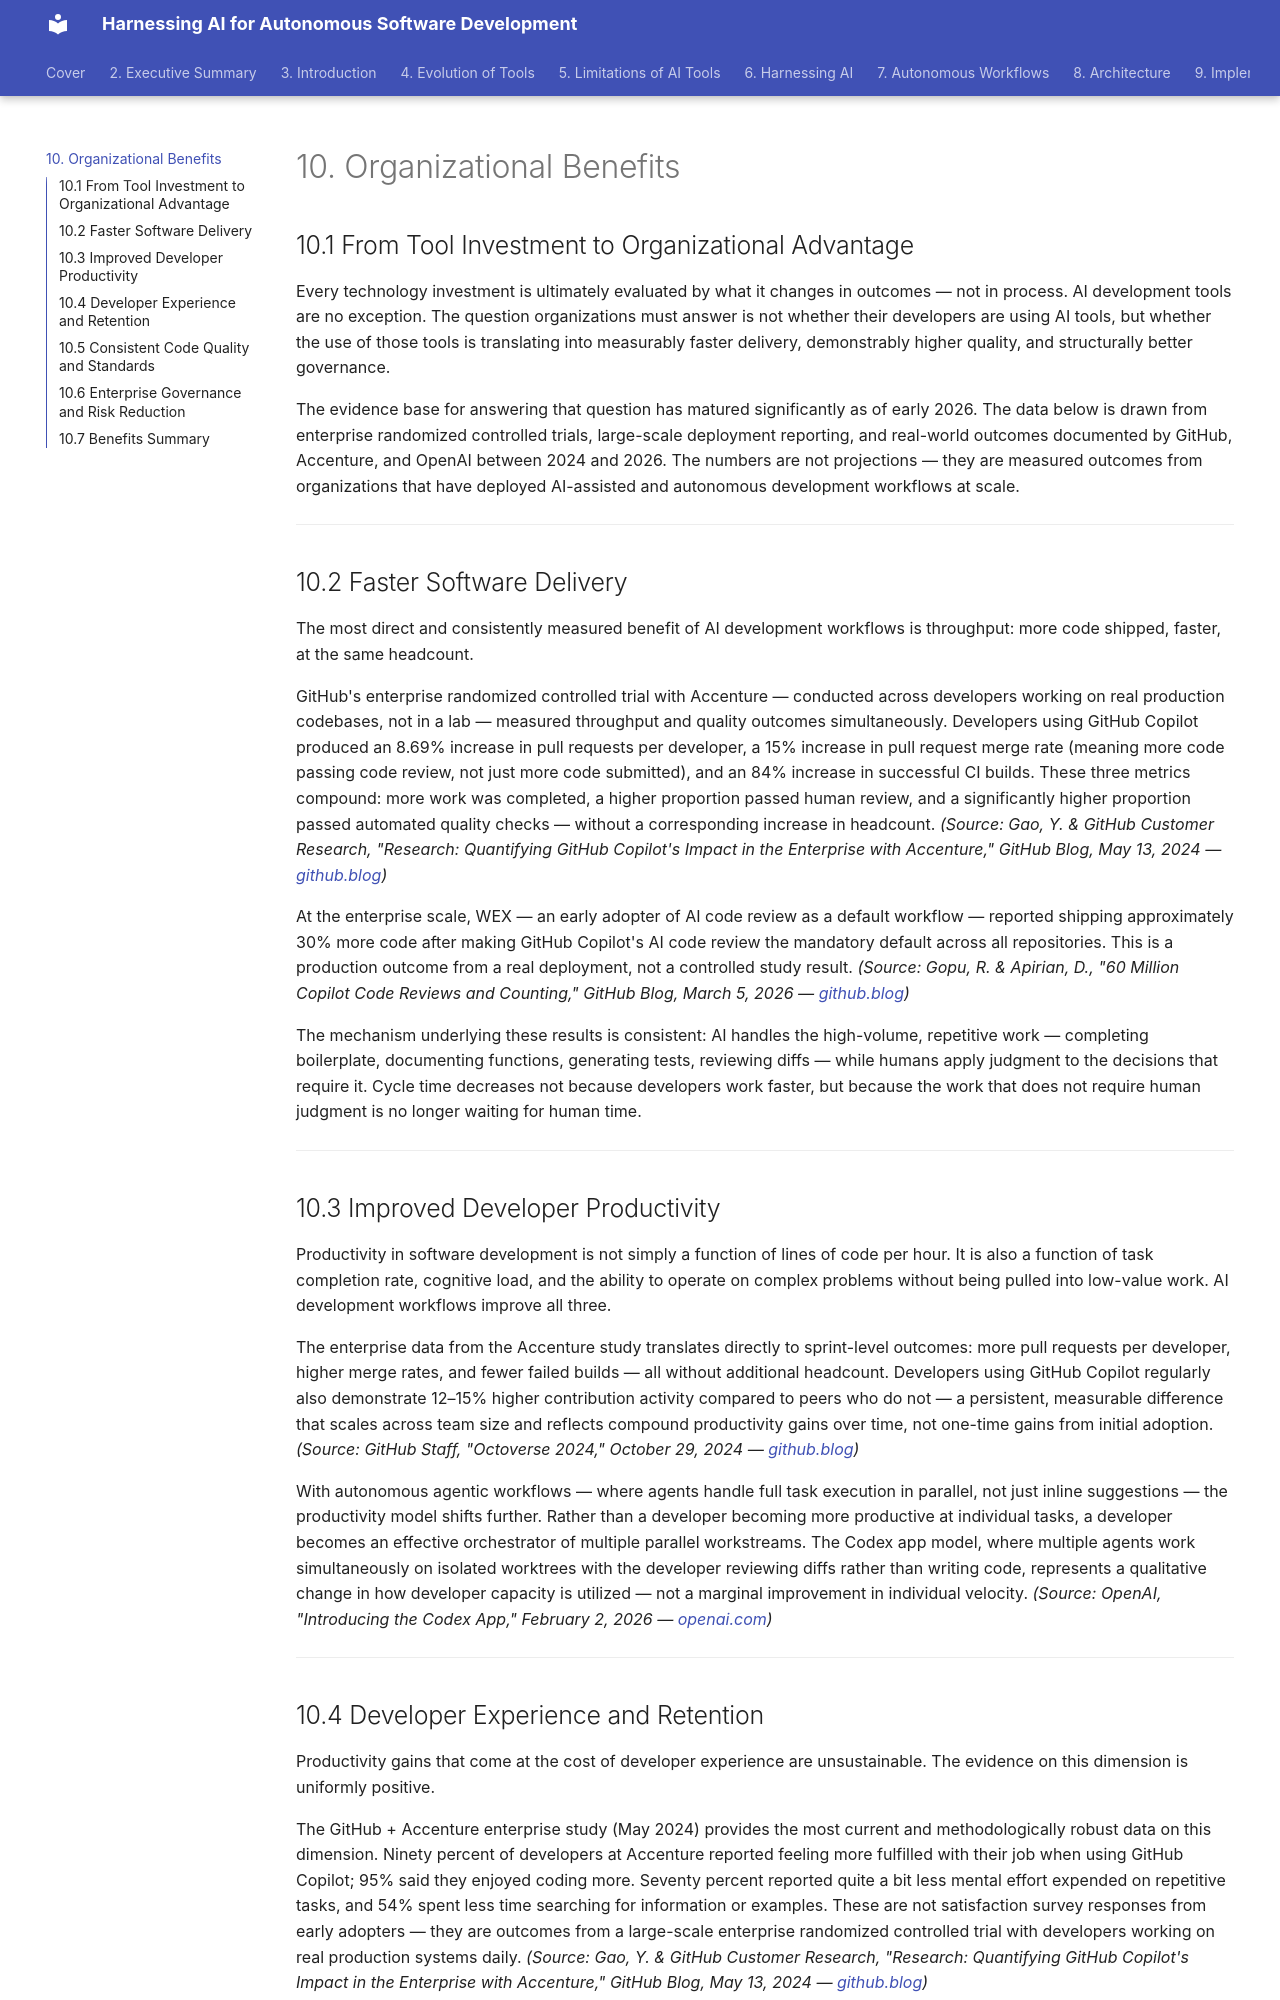

repository: praveen-hari/white-paper-ai-autonomous-development · page: benefits/index.html · generator: mkdocs

# 10. Organizational Benefits

## 10.1 From Tool Investment to Organizational Advantage

Every technology investment is ultimately evaluated by what it changes in outcomes — not in process. AI development tools are no exception. The question organizations must answer is not whether their developers are using AI tools, but whether the use of those tools is translating into measurably faster delivery, demonstrably higher quality, and structurally better governance.

The evidence base for answering that question has matured significantly as of early 2026. The data below is drawn from enterprise randomized controlled trials, large-scale deployment reporting, and real-world outcomes documented by GitHub, Accenture, and OpenAI between 2024 and 2026. The numbers are not projections — they are measured outcomes from organizations that have deployed AI-assisted and autonomous development workflows at scale.

---

## 10.2 Faster Software Delivery

The most direct and consistently measured benefit of AI development workflows is throughput: more code shipped, faster, at the same headcount.

GitHub's enterprise randomized controlled trial with Accenture — conducted across developers working on real production codebases, not in a lab — measured throughput and quality outcomes simultaneously. Developers using GitHub Copilot produced an 8.69% increase in pull requests per developer, a 15% increase in pull request merge rate (meaning more code passing code review, not just more code submitted), and an 84% increase in successful CI builds. These three metrics compound: more work was completed, a higher proportion passed human review, and a significantly higher proportion passed automated quality checks — without a corresponding increase in headcount. *(Source: Gao, Y. & GitHub Customer Research, "Research: Quantifying GitHub Copilot's Impact in the Enterprise with Accenture," GitHub Blog, May 13, 2024 — [github.blog](https://github.blog/news-insights/research/research-quantifying-github-copilots-impact-in-the-enterprise-with-accenture/))*

At the enterprise scale, WEX — an early adopter of AI code review as a default workflow — reported shipping approximately 30% more code after making GitHub Copilot's AI code review the mandatory default across all repositories. This is a production outcome from a real deployment, not a controlled study result. *(Source: Gopu, R. & Apirian, D., "60 Million Copilot Code Reviews and Counting," GitHub Blog, March 5, 2026 — [github.blog](https://github.blog/ai-and-ml/github-copilot/60-million-copilot-code-reviews-and-counting/))*

The mechanism underlying these results is consistent: AI handles the high-volume, repetitive work — completing boilerplate, documenting functions, generating tests, reviewing diffs — while humans apply judgment to the decisions that require it. Cycle time decreases not because developers work faster, but because the work that does not require human judgment is no longer waiting for human time.

---

## 10.3 Improved Developer Productivity

Productivity in software development is not simply a function of lines of code per hour. It is also a function of task completion rate, cognitive load, and the ability to operate on complex problems without being pulled into low-value work. AI development workflows improve all three.

The enterprise data from the Accenture study translates directly to sprint-level outcomes: more pull requests per developer, higher merge rates, and fewer failed builds — all without additional headcount. Developers using GitHub Copilot regularly also demonstrate 12–15% higher contribution activity compared to peers who do not — a persistent, measurable difference that scales across team size and reflects compound productivity gains over time, not one-time gains from initial adoption. *(Source: GitHub Staff, "Octoverse 2024," October 29, 2024 — [github.blog](https://github.blog/news-insights/octoverse/octoverse-2024/))*

With autonomous agentic workflows — where agents handle full task execution in parallel, not just inline suggestions — the productivity model shifts further. Rather than a developer becoming more productive at individual tasks, a developer becomes an effective orchestrator of multiple parallel workstreams. The Codex app model, where multiple agents work simultaneously on isolated worktrees with the developer reviewing diffs rather than writing code, represents a qualitative change in how developer capacity is utilized — not a marginal improvement in individual velocity. *(Source: OpenAI, "Introducing the Codex App," February 2, 2026 — [openai.com](https://openai.com/index/introducing-the-codex-app/))*

---
